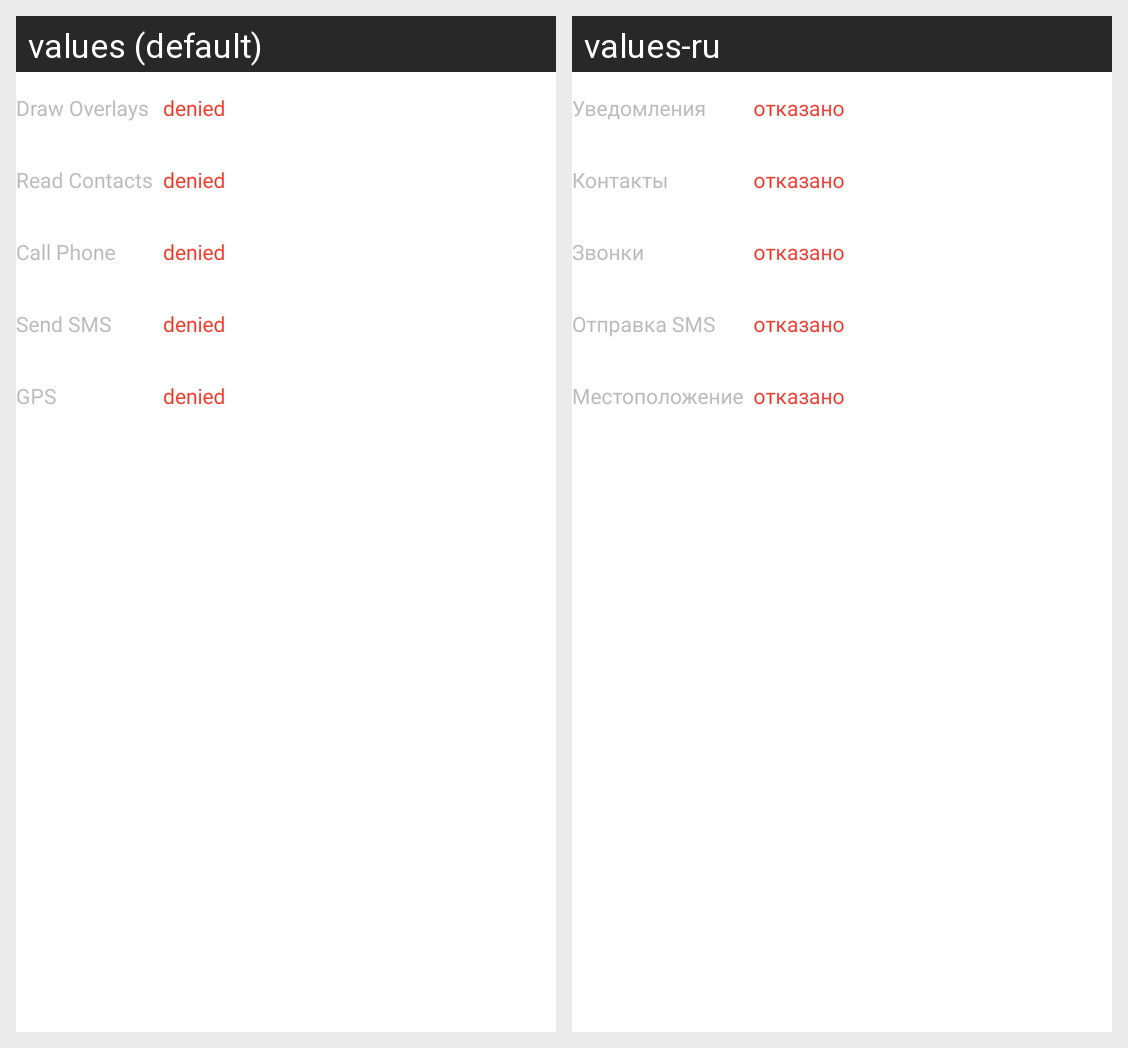

The same Android screen rendered under two of its app's locales, left to right. List the strings drawn on it with the default value and each locale's translation.
Android screen res/layout/fragment_permissions.xml rendered under 2 locales, left to right: values (default), values-ru. Device: Nexus 5 (rendered at 1080×1920; each locale shown at half size, 540×960, under a caption strip naming it); theme Theme.Transparent.
Strings drawn on this screen, with the default value and each locale's value (text and hints the layout hard-codes, and strings that could not be matched under every locale, appear in the picture but are not listed):

perm_draw_overlays
  values: Draw Overlays
  values-ru: Уведомления

perm_denied
  values: 	denied
  values-ru: 	отказано

perm_read_contacts
  values: Read Contacts
  values-ru: Контакты

perm_call_phone
  values: Call Phone
  values-ru: Звонки

perm_send_sms
  values: Send SMS
  values-ru: Отправка SMS

perm_gps
  values: GPS
  values-ru: Местоположение
